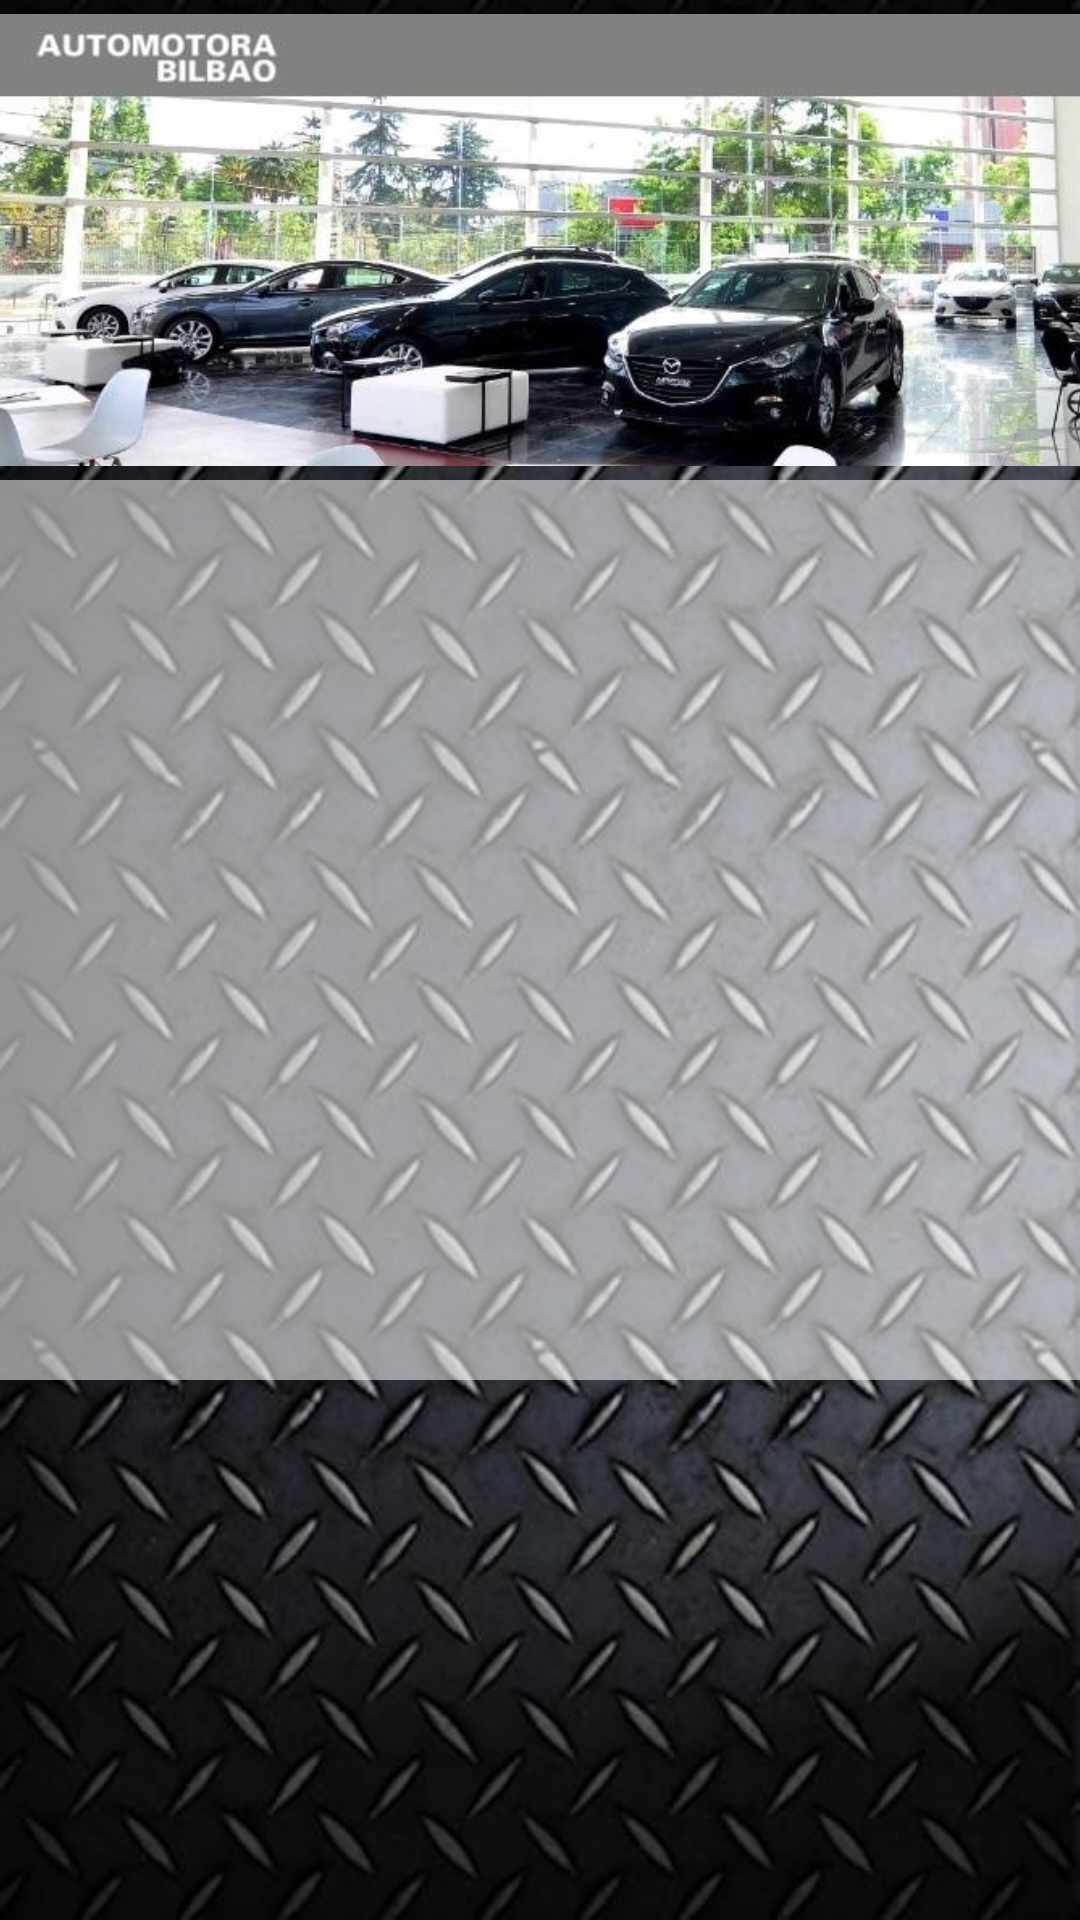

Android layout source for this screen:
<!-- AndroidManifest.xml: application theme AppTheme -->
<!-- res/layout/activity_principal.xml -->
<?xml version="1.0" encoding="utf-8"?>
<RelativeLayout xmlns:android="http://schemas.android.com/apk/res/android"
    xmlns:tools="http://schemas.android.com/tools"
    android:layout_width="match_parent"
    android:layout_height="match_parent"
    android:paddingBottom="@dimen/activity_vertical_margin"
    android:paddingLeft="@dimen/activity_horizontal_margin"
    android:paddingRight="@dimen/activity_horizontal_margin"
    android:paddingTop="@dimen/activity_vertical_margin"
    tools:context="com.example.tallerandroid.automotora.Principal"
    android:background="@drawable/fondo2">

    <LinearLayout
        android:orientation="vertical"
        android:layout_width="match_parent"
        android:layout_height="match_parent">

        <ImageView
            android:layout_width="wrap_content"
            android:layout_height="160dp"
            android:id="@+id/imagePrincipal"
            android:src="@drawable/automotora"
            android:contentDescription="@string/imagen_principal" />

        <ListView
            android:layout_width="wrap_content"
            android:layout_height="300dp"
            android:id="@+id/lstLista"
            android:background="#8affffff" />
    </LinearLayout>

</RelativeLayout>
<!-- resources referenced by this layout -->
<resources>
  <!-- drawable automotora: jpg bitmap (drawable, 131400 bytes) -->
  <!-- drawable fondo2: jpg bitmap (drawable, 67213 bytes) -->
  <string name="imagen_principal">Imagen Principal</string>
  <style name="AppTheme" parent="Theme.AppCompat.Light.DarkActionBar">
          
          <item name="colorPrimary">@color/colorPrimary</item>
          <item name="colorPrimaryDark">@color/colorPrimaryDark</item>
          <item name="colorAccent">@color/colorAccent</item>
      </style>
  <!-- not gathered from this repository: default colours our renderer supplied (Android Studio template values) -->
  <color name="colorPrimary">#FF6200EE</color>
  <color name="colorPrimaryDark">#FF3700B3</color>
  <color name="colorAccent">#FF03DAC5</color>
</resources>
